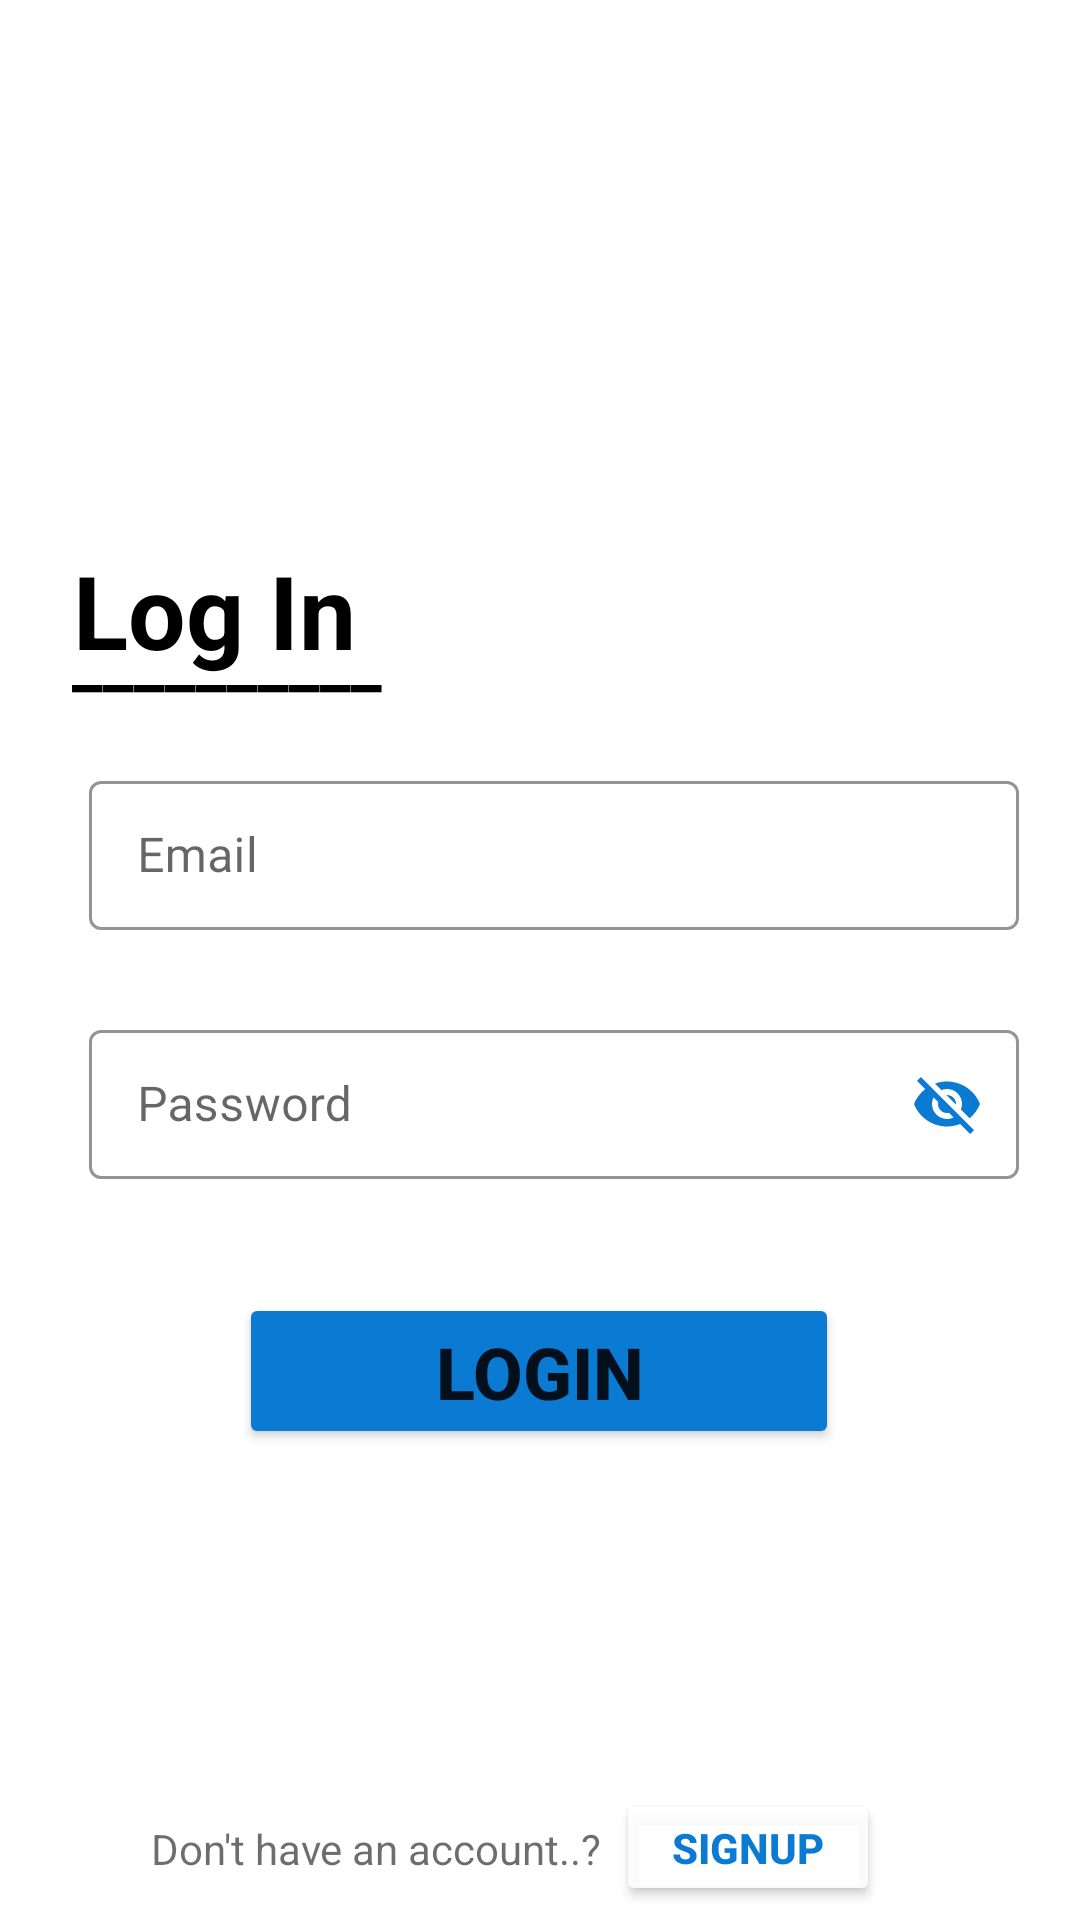

The Android layout XML behind this screen, and the referenced resources:
<!-- AndroidManifest.xml: application theme AppTheme -->
<!-- res/layout/activity_main.xml -->
<?xml version="1.0" encoding="utf-8"?>
<androidx.constraintlayout.widget.ConstraintLayout xmlns:android="http://schemas.android.com/apk/res/android"
    xmlns:app="http://schemas.android.com/apk/res-auto"
    xmlns:tools="http://schemas.android.com/tools"
    android:layout_width="match_parent"
    android:layout_height="match_parent"
    tools:context=".MainActivity">

    <Button
        android:id="@+id/createAcID"
        android:layout_width="wrap_content"
        android:layout_height="39dp"
        android:backgroundTint="#E2FFFFFF"
        android:shadowColor="#E2FFFFFF"
        android:text="SignUp"
        android:textColor="#0B7AD3"
        android:textSize="14sp"
        android:textStyle="bold"
        app:layout_constraintBottom_toBottomOf="parent"
        app:layout_constraintEnd_toEndOf="parent"
        app:layout_constraintHorizontal_bias="0.755"
        app:layout_constraintStart_toStartOf="parent"
        app:layout_constraintTop_toTopOf="parent"
        app:layout_constraintVertical_bias="0.992"
        app:shapeAppearance="@style/AppTheme" />

    <TextView
        android:id="@+id/textView"
        android:layout_width="wrap_content"
        android:layout_height="wrap_content"
        android:text="__________"
        android:textColor="#000000"
        android:textSize="23sp"
        android:textStyle="bold"
        app:layout_constraintBottom_toBottomOf="parent"
        app:layout_constraintEnd_toEndOf="parent"
        app:layout_constraintHorizontal_bias="0.094"
        app:layout_constraintStart_toStartOf="parent"
        app:layout_constraintTop_toTopOf="parent"
        app:layout_constraintVertical_bias="0.335" />

    <TextView
        android:id="@+id/tv"
        android:layout_width="wrap_content"
        android:layout_height="wrap_content"
        android:text="Log In"
        android:textColor="#000000"
        android:textSize="34sp"
        android:textStyle="bold"
        app:layout_constraintBottom_toBottomOf="parent"
        app:layout_constraintEnd_toEndOf="parent"
        app:layout_constraintHorizontal_bias="0.091"
        app:layout_constraintStart_toStartOf="parent"
        app:layout_constraintTop_toTopOf="parent"
        app:layout_constraintVertical_bias="0.304" />

    <com.google.android.material.textfield.TextInputLayout
        android:id="@+id/TextInputLayEmailID"
        style="@style/Widget.MaterialComponents.TextInputLayout.OutlinedBox"
        android:layout_width="310dp"
        android:layout_height="55dp"
        app:boxStrokeColor="#0B7AD3"
        app:hintTextColor="#0B7AD3"
        app:layout_constraintBottom_toBottomOf="parent"
        app:layout_constraintEnd_toEndOf="parent"
        app:layout_constraintHorizontal_bias="0.594"
        app:layout_constraintStart_toStartOf="parent"
        app:layout_constraintTop_toTopOf="parent"
        app:layout_constraintVertical_bias="0.436">

        <com.google.android.material.textfield.TextInputEditText
            android:id="@+id/EmailEdittextID"
            android:layout_width="match_parent"
            android:layout_height="wrap_content"
            android:hint="Email"
            tools:layout_editor_absoluteX="60dp"
            tools:layout_editor_absoluteY="300dp" />

    </com.google.android.material.textfield.TextInputLayout>

    <com.google.android.material.textfield.TextInputLayout
        android:id="@+id/TextInputLayPassID"
        style="@style/Widget.MaterialComponents.TextInputLayout.OutlinedBox"
        android:layout_width="310dp"
        android:layout_height="55dp"
        app:boxStrokeColor="#0B7AD3"
        app:errorEnabled="true"
        app:hintTextColor="#0B7AD3"
        app:layout_constraintBottom_toBottomOf="parent"
        app:layout_constraintEnd_toEndOf="parent"
        app:layout_constraintHorizontal_bias="0.594"
        app:layout_constraintStart_toStartOf="parent"
        app:layout_constraintTop_toTopOf="parent"
        app:layout_constraintVertical_bias="0.578"
        app:passwordToggleEnabled="true"
        app:passwordToggleTint="#0B7AD3">

        <com.google.android.material.textfield.TextInputEditText
            android:id="@+id/PassEditID"
            android:layout_width="match_parent"
            android:layout_height="wrap_content"
            android:hint="Password"
            tools:layout_editor_absoluteX="60dp"
            tools:layout_editor_absoluteY="396dp" />
    </com.google.android.material.textfield.TextInputLayout>

    <Button
        android:id="@+id/loginBtnID"
        android:layout_width="200dp"
        android:layout_height="52dp"
        android:backgroundTint="#0B7AD3"
        android:text="LogIn"
        android:textSize="24sp"
        android:textStyle="bold"
        app:cornerRadius="12dp"
        app:layout_constraintBottom_toBottomOf="parent"
        app:layout_constraintEnd_toEndOf="parent"
        app:layout_constraintHorizontal_bias="0.497"
        app:layout_constraintStart_toStartOf="parent"
        app:layout_constraintTop_toTopOf="parent"
        app:layout_constraintVertical_bias="0.733" />

    <TextView
        android:id="@+id/textView2"
        android:layout_width="155dp"
        android:layout_height="wrap_content"
        android:text="Don't have an account..?"
        android:textColor="#92000000"
        android:textSize="14sp"
        app:layout_constraintBottom_toBottomOf="parent"
        app:layout_constraintEnd_toEndOf="parent"
        app:layout_constraintHorizontal_bias="0.246"
        app:layout_constraintStart_toStartOf="parent"
        app:layout_constraintTop_toTopOf="parent"
        app:layout_constraintVertical_bias="0.977" />

</androidx.constraintlayout.widget.ConstraintLayout>
<!-- resources referenced by this layout -->
<resources>
  <style name="AppTheme" parent="Theme.MaterialComponents.Light">
          
          <item name="colorPrimary">#19BF51</item>
          <item name="colorPrimaryDark">#19BF51</item>
          <item name="colorAccent">@color/colorAccent</item>
      </style>
  <!-- not gathered from this repository: default colours our renderer supplied (Android Studio template values) -->
  <color name="colorAccent">#FF03DAC5</color>
</resources>
